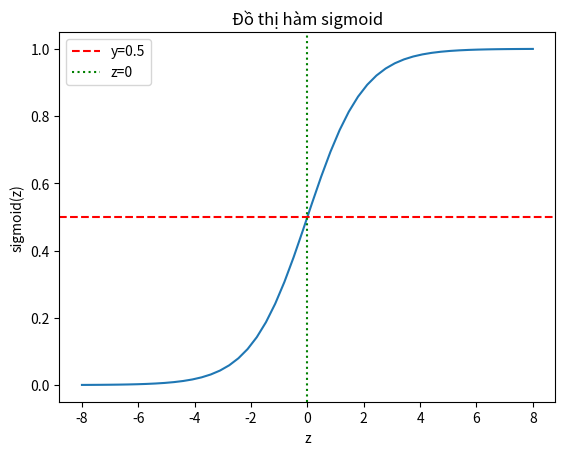

The script that saved this image:
#Bài 2:

import numpy as np
import matplotlib.pyplot as plt

def sigmoid(z):
    return 1 / (1 + np.exp(-z))

z = np.linspace(-8, 8, 50)
gia_tri = sigmoid(z)

plt.plot(z, gia_tri)
plt.title("Đồ thị hàm sigmoid")
plt.axhline(y=0.5, color='r', linestyle='--', label='y=0.5')
plt.axvline(x=0, color='g', linestyle=':', label='z=0')
plt.xlabel("z")
plt.ylabel("sigmoid(z)")
plt.legend()

plt.savefig('sigmoid.png')
plt.show()
